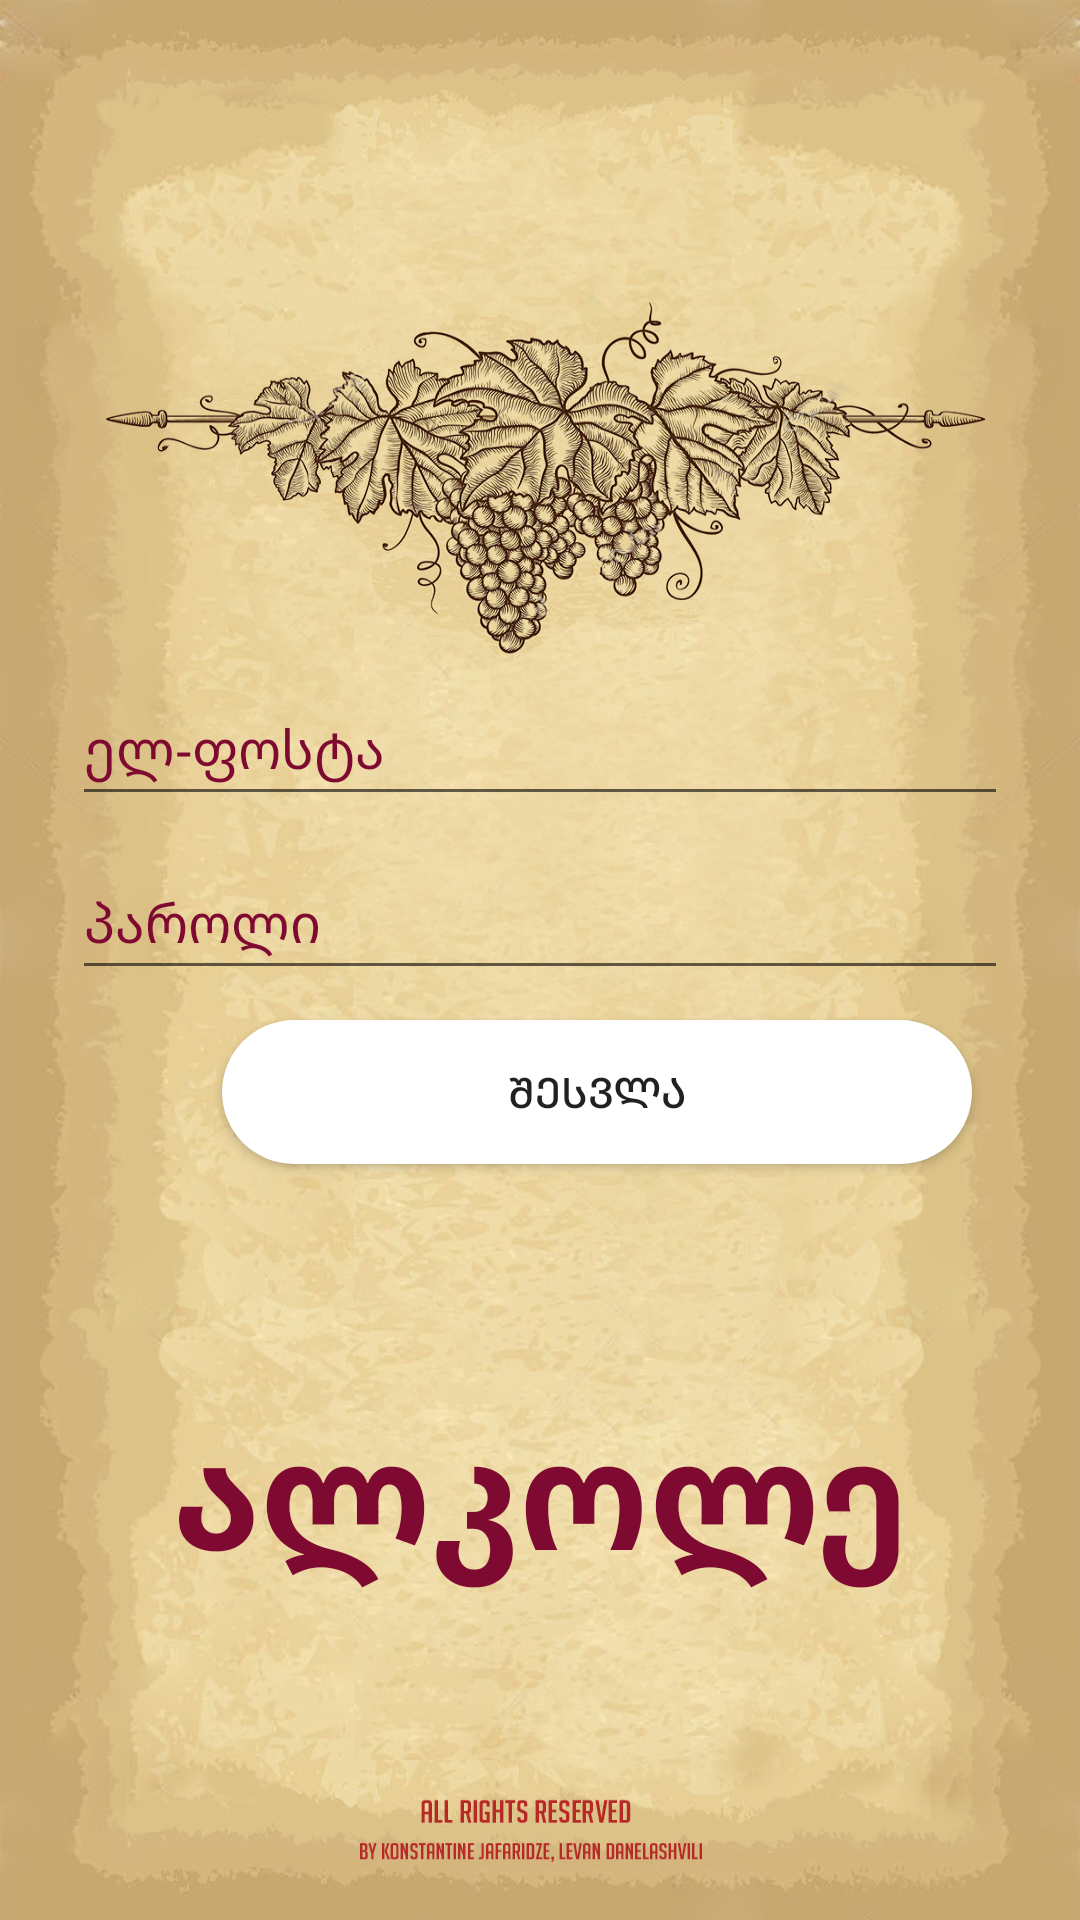

Reconstruct the res/layout file that produces this screen, plus the resources it refers to.
<!-- AndroidManifest.xml: application theme Theme.Alkole -->
<!-- res/layout/login_fragment.xml -->
<?xml version="1.0" encoding="utf-8"?>
<androidx.constraintlayout.widget.ConstraintLayout xmlns:android="http://schemas.android.com/apk/res/android"
    xmlns:app="http://schemas.android.com/apk/res-auto"
    xmlns:tools="http://schemas.android.com/tools"
    android:layout_width="match_parent"
    android:layout_height="match_parent"
    android:background="@drawable/login">


    <LinearLayout
        android:layout_width="match_parent"
        android:layout_height="wrap_content"
        android:layout_marginStart="24dp"
        android:layout_marginTop="110dp"
        android:layout_marginEnd="24dp"
        android:orientation="vertical"
        app:layout_constraintBottom_toBottomOf="parent"
        app:layout_constraintEnd_toEndOf="parent"
        app:layout_constraintStart_toStartOf="parent"
        app:layout_constraintTop_toTopOf="parent">


        <EditText
            android:id="@+id/editTextEmail"
            android:layout_width="match_parent"
            android:layout_height="wrap_content"
            android:layout_marginVertical="5dp"
            android:ems="10"
            android:hint="ელ-ფოსტა"
            android:inputType="textEmailAddress"
            android:minHeight="48dp"
            android:textColorHint="#7E0A32" />

        <EditText
            android:id="@+id/editTextPassword"
            android:layout_width="match_parent"
            android:layout_height="wrap_content"
            android:layout_marginVertical="5dp"
            android:ems="10"
            android:hint="პაროლი"
            android:inputType="textPassword"
            android:minHeight="48dp"
            android:textColorHint="#7E0A32" />

        <Button
            android:id="@+id/buttonLogin"
            android:layout_width="250dp"
            android:layout_height="wrap_content"
            android:layout_marginVertical="5dp"
            android:layout_marginLeft="50dp"
            android:background="@drawable/round_button"
            android:text="შესვლა" />

        <TextView
            android:id="@+id/textView22"
            android:layout_width="match_parent"
            android:layout_height="wrap_content"
            android:layout_marginTop="70dp"
            android:gravity="center"
            android:text="ალკოლე"
            android:textColor="#7E0A32"
            android:textSize="50sp"
            android:textStyle="bold" />


    </LinearLayout>
</androidx.constraintlayout.widget.ConstraintLayout>
<!-- resources referenced by this layout -->
<resources>
  <!-- drawable login: jpg bitmap (drawable, 845608 bytes) -->
  <!-- drawable round_button (drawable) -->
  <?xml version="1.0" encoding="utf-8"?>
  <shape xmlns:android="http://schemas.android.com/apk/res/android">
  <solid android:color="#fff"/>
      <corners
          android:topLeftRadius="45dp"
          android:topRightRadius="45dp"
          android:bottomRightRadius="45dp"
          android:bottomLeftRadius="45dp"/>
  </shape>
  <style name="Theme.Alkole" parent="Theme.MaterialComponents.DayNight.DarkActionBar">
          
          <item name="colorPrimary">#7E0A32</item>
          <item name="colorPrimaryVariant">@color/purple_700</item>
          <item name="colorOnPrimary">@color/white</item>
          
          <item name="colorSecondary">@color/teal_200</item>
          <item name="colorSecondaryVariant">@color/teal_700</item>
          <item name="colorOnSecondary">@color/black</item>
          
          <item name="android:statusBarColor" tools:targetApi="l">?attr/colorPrimaryVariant</item>
          
      </style>
  <!-- not gathered from this repository: default colours our renderer supplied (Android Studio template values) -->
  <color name="purple_700">#FF3700B3</color>
  <color name="teal_200">#FF03DAC5</color>
  <color name="teal_700">#FF018786</color>
  <color name="black">#FF000000</color>
  <color name="white">#FFFFFFFF</color>
</resources>
